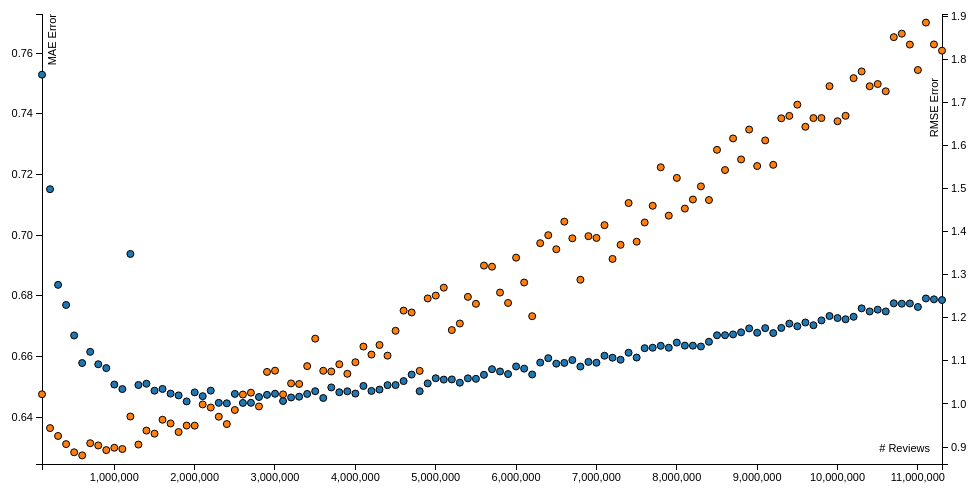
D3 v3 page, settled after 360 driven frames (6 s of simulated time); the page loaded 1 data file(s).


    var margin = {
        top: 20,
        right: 20,
        bottom: 30,
        left: 40
    },
        width = 960 - margin.left - margin.right,
        height = 500 - margin.top - margin.bottom;

    /*
     * value accessor - returns the value to encode for a given data object.
     * scale - maps value to a visual display encoding, such as a pixel position.
     * map function - maps from data value to display value
     * axis - sets up axis
     */

    // setup x
    var xValue = function(d) {
        return d.reviews;
    }, // data -> value
        xScale = d3.scale.linear().range([0, width]), // value -> display
        xMap = function(d) {
            return xScale(xValue(d));
        }, // data -> display
        xAxis = d3.svg.axis().scale(xScale).orient("bottom");

    // setup y
    var yValue = function(d) {
        return d.mae;
    }, // data -> value
        yScale = d3.scale.linear().range([height, 0]), // value -> display
        yMap = function(d) {
            return yScale(yValue(d));
        }, // data -> display
        yAxis = d3.svg.axis().scale(yScale).orient("left");

    // setup z
    var zValue = function(d) {
        return d.rmse;
    }, // data -> value
        zScale = d3.scale.linear().range([height, 0]), // value -> display
        zMap = function(d) {
            return zScale(zValue(d));
        }, // data -> display
        zAxis = d3.svg.axis().scale(zScale).orient("right");

    // setup fill color
    var cValue = function(d) {
        return 1;
    },
        color = d3.scale.category10();

    // add the graph canvas to the body of the webpage
    var svg = d3.select("body").append("svg")
        .attr("width", width + margin.left + margin.right + 40)
        .attr("height", height + margin.top + margin.bottom)
        .append("g")
        .attr("transform", "translate(" + margin.left + "," + margin.top + ")");

    // load data
    d3.csv("mae-rmse-train-test.csv", function(error, data) {

        // change string (from CSV) into number format
        data.forEach(function(d) {
            d.reviews = +d.reviews
            d.mae = +d.mae;
            d.rmse = +d.rmse;
        });

        // don't want dots overlapping axis, so add in buffer to data domain
        xScale.domain([d3.min(data, xValue), d3.max(data, xValue)]);
        yScale.domain([d3.min(data, yValue) - 0.02, d3.max(data, yValue) + 0.02]);
        zScale.domain([d3.min(data, zValue) - 0.02, d3.max(data, zValue) + 0.02]);

        // x-axis
        svg.append("g")
            .attr("class", "x axis")
            .attr("transform", "translate(0," + height + ")")
            .call(xAxis)
            .append("text")
            .attr("class", "label")
            .attr("x", width - 12)
            .attr("y", -12)
            .style("text-anchor", "end")
            .text("# Reviews");

        // y-axis
        svg.append("g")
            .attr("class", "y axis")
            .call(yAxis)
            .append("text")
            .attr("class", "label")
            .attr("transform", "rotate(-90)")
            .attr("y", 6)
            .attr("dy", ".71em")
            .style("text-anchor", "end")
            .text("MAE Error");

        // y-axis
        svg.append("g")
            .attr("class", "z axis")
            .attr("transform", "translate(" + (width) + ",0)")
            .call(zAxis)
            .append("text")
            .attr("class", "label")
            .attr("transform", "rotate(-90)")
            .attr("x", -64)
            .attr("y", -12)
            .attr("dy", ".71em")
            .style("text-anchor", "end")
            .text("RMSE Error");

        // draw dots
        svg.selectAll(".dot.mae")
            .data(data)
            .enter().append("circle")
            .attr("class", "dot")
            .attr("r", 3.5)
            .attr("cx", xMap)
            .attr("cy", yMap)
            .style("fill", function(d) {
                return color(1);
            });

        // draw dots
        svg.selectAll(".dot.rmse")
            .data(data)
            .enter().append("circle")
            .attr("class", "dot")
            .attr("r", 3.5)
            .attr("cx", xMap)
            .attr("cy", zMap)
            .style("fill", function(d) {
                return color(2);
            });

    });
    

### data: mae-rmse-train-test.csv
reviews, mae, rmse
100500, 0.7529, 1.023
200500, 0.7152, 0.9441
300500, 0.6836, 0.9258
400500, 0.677, 0.9069
500500, 0.667, 0.8879
600500, 0.6579, 0.8808
700500, 0.6616, 0.909
800500, 0.6575, 0.9038
900500, 0.6562, 0.893
1000500, 0.6508, 0.8984
1100500, 0.6493, 0.8955
1200500, 0.6938, 0.9709
1300500, 0.6506, 0.9059
1400500, 0.6511, 0.9383
1500500, 0.6488, 0.9312
1600500, 0.6494, 0.9634
1700500, 0.6478, 0.9548
1800500, 0.6472, 0.9349
1900500, 0.6452, 0.9499
2000500, 0.6482, 0.9498
2100500, 0.647, 0.999
2200500, 0.6488, 0.9918
2300500, 0.6448, 0.9705
2400500, 0.6446, 0.9534
2500500, 0.6477, 0.986
2600500, 0.6447, 1.022
2700500, 0.6448, 1.026
2800500, 0.6467, 0.9943
2900500, 0.6474, 1.074
3000500, 0.6478, 1.077
3100500, 0.6454, 1.022
3200500, 0.6465, 1.048
3300500, 0.6468, 1.046
3400500, 0.6477, 1.088
3500500, 0.6486, 1.152
3600500, 0.6464, 1.077
3700500, 0.6498, 1.075
3800500, 0.6483, 1.092
3900500, 0.6486, 1.07
4000500, 0.6478, 1.097
4100500, 0.6503, 1.133
4200500, 0.6487, 1.115
4300500, 0.6491, 1.137
4400500, 0.6506, 1.112
4500500, 0.6506, 1.17
4600500, 0.6519, 1.217
4700500, 0.6541, 1.212
4800500, 0.6486, 1.077
4900500, 0.6512, 1.245
5000500, 0.6529, 1.251
5100500, 0.6524, 1.27
5200500, 0.6525, 1.171
5300500, 0.6514, 1.187
5400500, 0.6528, 1.248
5500500, 0.6527, 1.232
5600500, 0.654, 1.321
5700500, 0.6559, 1.319
5800500, 0.6551, 1.258
5900500, 0.6542, 1.234
6000500, 0.6568, 1.339
... 53 more rows